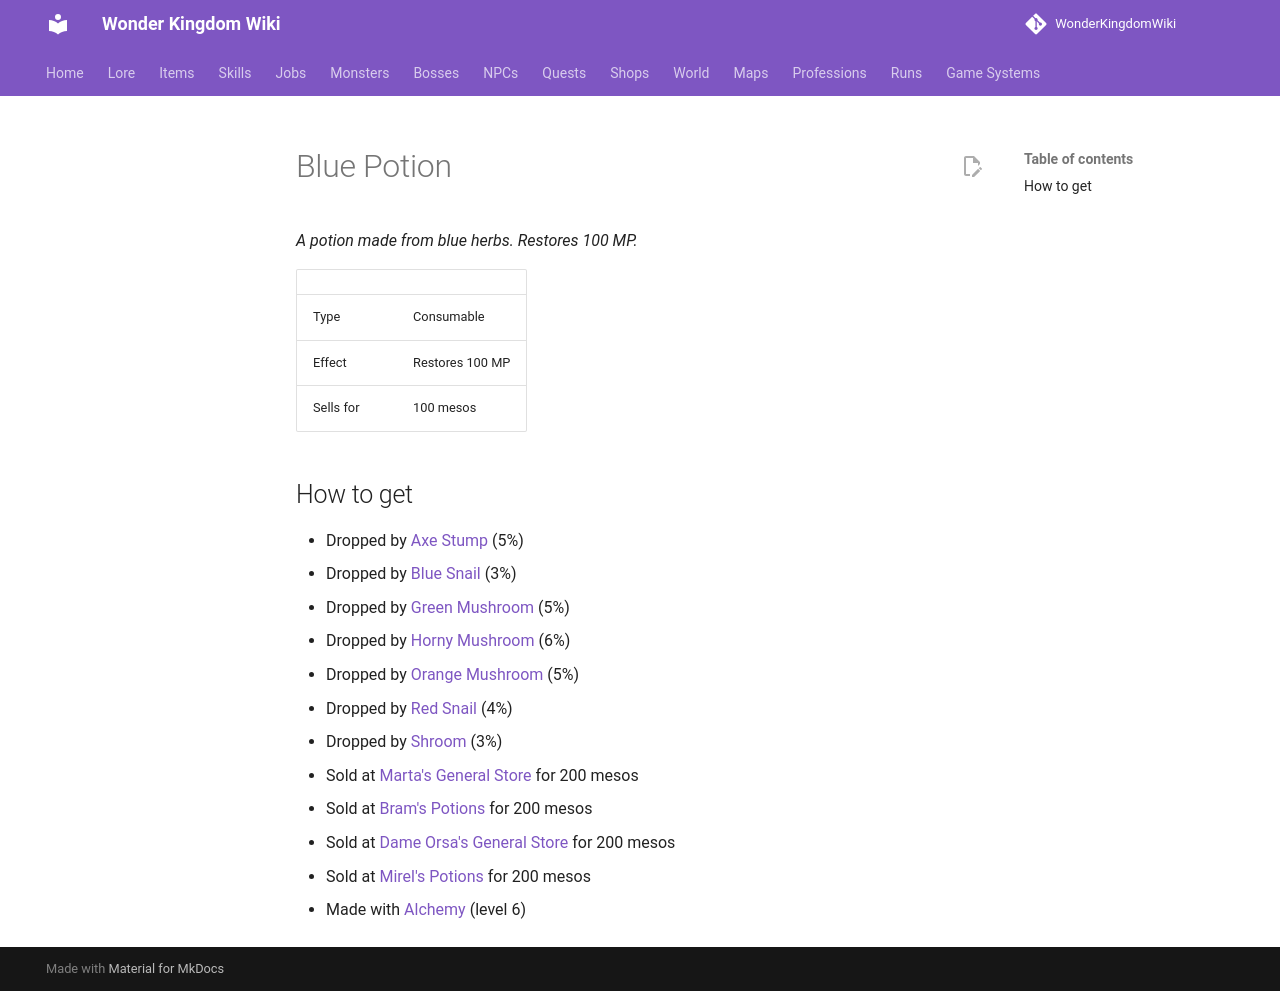

repository: alonohana627/WonderKingdomWiki · page: pr-preview/pr-4/items/blue_potion/index.html · generator: mkdocs

<!-- Generated by tools/generate.py from GameLib. Do not edit: changes are overwritten. -->

# Blue Potion

*A potion made from blue herbs. Restores 100 MP.*

|  |  |
|---|---|
| Type | Consumable |
| Effect | Restores 100 MP |
| Sells for | 100 mesos |

## How to get

- Dropped by [Axe Stump](../monsters/axe_stump.md) (5%)
- Dropped by [Blue Snail](../monsters/blue_snail.md) (3%)
- Dropped by [Bubbling](../monsters/bubbling.md) (5%)
- Dropped by [Cold Eye](../monsters/cold_eye.md) (6%)
- Dropped by [Curse Eye](../monsters/curse_eye.md) (6%)
- Dropped by [Dark Axe Stump](../monsters/dark_axe_stump.md) (5%)
- Dropped by [Dark Stump](../monsters/dark_stump.md) (5%)
- Dropped by [Evil Eye](../monsters/evil_eye.md) (6%)
- Dropped by [Green Mushroom](../monsters/green_mushroom.md) (5%)
- Dropped by [Horny Mushroom](../monsters/horny_mushroom.md) (6%)
- Dropped by [Iron Boar](../monsters/iron_boar.md) (5%)
- Dropped by [Jr. Necki](../monsters/jr_necki.md) (5%)
- Dropped by [Ligator](../monsters/ligator.md) (5%)
- Dropped by [Lupin](../monsters/lupin.md) (5%)
- Dropped by [Orange Mushroom](../monsters/orange_mushroom.md) (5%)
- Dropped by [Red Snail](../monsters/red_snail.md) (4%)
- Dropped by [Ribbon Pig](../monsters/ribbon_pig.md) (3%)
- Dropped by [Shroom](../monsters/shroom.md) (3%)
- Dropped by [Slime](../monsters/slime.md) (5%)
- Dropped by [Surgeon Eye](../monsters/surgeon_eye.md) (6%)
- Dropped by [Wild Boar](../monsters/wild_boar.md) (5%)
- Dropped by [Zombie Mushroom](../monsters/zombie_mushroom.md) (5%)
- Dropped by [Barnacle Crab](../monsters/barnacle_crab.md) (6%)
- Dropped by [Bilge Eel](../monsters/bilge_eel.md) (6%)
- Dropped by [Bluff Wildcat](../monsters/bluff_wildcat.md) (6%)
- Dropped by [Bootcrab](../monsters/bootcrab.md) (6%)
- Dropped by [Cave Bat](../monsters/cave_bat.md) (6%)
- Dropped by [Dune Cat](../monsters/dune_cat.md) (6%)
- Dropped by [Dusk Wolf](../monsters/dusk_wolf.md) (8%)
- Dropped by [Glass Jelly](../monsters/glass_jelly.md) (6%)
- Dropped by [Glimshade](../monsters/glimshade.md) (8%)
- Dropped by [Grey Tom](../monsters/grey_tom.md) (6%)
- Dropped by [Hookshade](../monsters/hookshade.md) (8%)
- Dropped by [Hull Louse](../monsters/hull_louse.md) (6%)
- Dropped by [Ironback Crab](../monsters/ironback_crab.md) (6%)
- Dropped by [Pale Sawbill](../monsters/pale_sawbill.md) (7%)
- Dropped by [Sawbill](../monsters/sawbill.md) (7%)
- Dropped by [Sawbill Fry](../monsters/sawbill_fry.md) (7%)
- Dropped by [Scrub Wolf](../monsters/scrub_wolf.md) (6%)
- Dropped by [Snapjaw](../monsters/snapjaw.md) (6%)
- Dropped by [Spitting Sawbill](../monsters/spitting_sawbill.md) (7%)
- Dropped by [Whipshade](../monsters/whipshade.md) (8%)
- Dropped by [Wreck Mimic](../monsters/wreck_mimic.md) (6%)
- Dropped by [Blue Spring Sprite](../monsters/blue_spring_sprite.md) (6%)
- Dropped by [Crowned Glimmerwing](../monsters/crowned_glimmerwing.md) (5%)
- Dropped by [Gloaming Wisp](../monsters/deep_forest_wisp.md) (6%)
- Dropped by [Deep Spring Sprite](../monsters/deep_spring_sprite.md) (6%)
- Dropped by [Dust Wisp](../monsters/dust_wisp.md) (6%)
- Dropped by [Shimmer Slime](../monsters/fairy_slime.md) (6%)
- Dropped by [Firefly Slime](../monsters/firefly_slime.md) (5%)
- Dropped by [Flying Book](../monsters/flying_book.md) (6%)
- Dropped by [Forest Glimmerfox](../monsters/forest_glimmerfox.md) (6%)
- Dropped by [Forest Howlet](../monsters/forest_howlet.md) (6%)
- Dropped by [Forest Sprite](../monsters/forest_sprite.md) (6%)
- Dropped by [Glimmerwing](../monsters/glimmerwing.md) (5%)
- Dropped by [Gloomfur Lupin](../monsters/gloomfur_lupin.md) (6%)
- Dropped by [Ink Imp](../monsters/ink_imp.md) (6%)
- Dropped by [Night Glimmerfox](../monsters/night_glimmerfox.md) (6%)
- Dropped by [Night Howlet](../monsters/night_howlet.md) (6%)
- Dropped by [Sharpened Lupin](../monsters/sharpened_lupin.md) (6%)
- Dropped by [Snapping Book](../monsters/snapping_book.md) (6%)
- Dropped by [Thorny Bramble](../monsters/thorny_bramble.md) (6%)
- Dropped by [Water Sprite](../monsters/water_sprite.md) (6%)
- Dropped by [Blind Bat](../monsters/blind_bat.md) (6%)
- Dropped by [Cave Crab](../monsters/cave_crab.md) (6%)
- Dropped by [Cave Octopus](../monsters/cave_octopus.md) (6%)
- Dropped by [Ditch Eye](../monsters/ditch_eye.md) (5%)
- Dropped by [Driftstump](../monsters/driftstump.md) (5%)
- Dropped by [Glowjelly](../monsters/glowjelly.md) (6%)
- Dropped by [Saltgull](../monsters/saltgull.md) (6%)
- Dropped by [Sea Newt](../monsters/sea_newt.md) (6%)
- Dropped by [Sea Slater](../monsters/sea_slater.md) (6%)
- Dropped by [Shore Crab](../monsters/shore_crab.md) (6%)
- Dropped by [Strand Fox](../monsters/strand_fox.md) (5%)
- Dropped by [Wrack Boar](../monsters/wrack_boar.md) (5%)
- Dropped by [Bluecap](../monsters/bluecap.md) (6%)
- Dropped by [Breaker Crab](../monsters/breaker_crab.md) (4%)
- Dropped by [Capguard](../monsters/capguard.md) (6%)
- Dropped by [Crowncap](../monsters/crowncap.md) (8%)
- Dropped by [Horny Mushroom](../monsters/deepwood_horny.md) (6%)
- Dropped by [Gnarltusk](../monsters/gnarltusk.md), [Gnarltusk](../bosses/gnarltusk.md) (Normal) (100% x3-6)
- Dropped by [Hedge Boar](../monsters/hedge_boar.md) (6%)
- Dropped by [Hoarder Shroom](../monsters/hoarder_shroom.md) (6%)
- Dropped by [Hoarder Shroom](../monsters/hoarder_shroom_keep.md) (6%)
- Dropped by [Marsh Slime](../monsters/marsh_slime.md) (4%)
- Dropped by [Mud Octopus](../monsters/mud_octopus.md) (4%)
- Dropped by [Orchard Pig](../monsters/orchard_pig.md) (4%)
- Dropped by [Orchard Snail](../monsters/orchard_snail.md) (4%)
- Dropped by [Paleveil Cap](../monsters/paleveil_cap.md) (6%)
- Dropped by [Reed Snake](../monsters/reed_snake.md) (4%)
- Dropped by [Rooting Piglet](../monsters/rooting_piglet.md) (6%)
- Dropped by [Shingle Crab](../monsters/shingle_crab.md) (4%)
- Dropped by [Spore Puff](../monsters/spore_puff.md) (7%)
- Dropped by [Tusker](../monsters/tusker.md) (7%)
- Dropped by [Wallcreeper Cap](../monsters/wallcreeper_cap.md) (7%)
- Dropped by [Windflower Cap](../monsters/windflower_cap.md) (6%)
- Dropped by [Cave Drake](../monsters/cave_drake.md) (5%)
- Dropped by [Cliff Gnawer](../monsters/cliff_gnawer.md) (5%)
- Dropped by [Drakeling](../monsters/drakeling.md) (5%)
- Dropped by [Dust Boggle](../monsters/dust_boggle.md) (5%)
- Dropped by [Edge Lizard](../monsters/edge_lizard.md) (5%)
- Dropped by [Flint Hog](../monsters/flint_hog.md) (5%)
- Dropped by [Frost Drake](../monsters/frost_drake.md) (5%)
- Dropped by [Gnarled Stump](../monsters/gnarled_stump.md) (5%)
- Dropped by [Pale Stump](../monsters/pale_stump.md) (5%)
- Dropped by [Ridge Stump](../monsters/ridge_stump.md) (5%)
- Dropped by [Scarred Boar](../monsters/scarred_boar.md) (5%)
- Dropped by [Snapping Lizard](../monsters/snapping_lizard.md) (5%)
- Dropped by [Bank Clang](../monsters/bank_clang.md) (5%)
- Dropped by [Bank Lorang](../monsters/bank_lorang.md) (5%)
- Dropped by [Black Drain Rat](../monsters/black_drain_rat.md) (5%)
- Dropped by [Chalk Hive Bee](../monsters/chalk_hive_bee.md) (5%)
- Dropped by [Cistern Bubbling](../monsters/cistern_bubbling.md) (5%)
- Dropped by [Cut Golem](../monsters/cut_golem.md) (5%)
- Dropped by [Dark Quarry Golem](../monsters/dark_quarry_golem.md) (5%)
- Dropped by [Downs Boar](../monsters/downs_boar.md) (5%)
- Dropped by [Drain Rat](../monsters/drain_rat.md) (5%)
- Dropped by [Drain Stirge](../monsters/drain_stirge.md) (5%)
- Dropped by [Quarry Golem](../monsters/quarry_golem.md) (5%)
- Dropped by [Reed Ligator](../monsters/reed_ligator.md) (5%)
- Dropped by [Rubble Golem](../monsters/rubble_golem.md) (5%)
- Dropped by [Tunnel Bat](../monsters/tunnel_bat.md) (5%)
- Dropped by [Undercut Croco](../monsters/undercut_croco.md) (5%)
- Dropped by [Wild Bee](../monsters/wild_bee.md) (5%)
- Dropped by [Bog-Lurcher](../monsters/bog_lurcher.md) (5%)
- Dropped by [Lampbat](../monsters/lampbat.md) (5%)
- Dropped by [Pool Octopus](../monsters/pool_octopus.md) (4%)
- Dropped by [Seep Toad](../monsters/seep_toad.md) (5%)
- Dropped by [Stack Rat](../monsters/stack_rat.md) (4%)
- Dropped by [Verge Adder](../monsters/verge_adder.md) (5%)
- Dropped by [Young Gloomeye](../monsters/young_gloomeye.md) (4%)
- Sold at [Merriwether's Chandlery](../shops/bain_chandler.md) for 200 mesos
- Sold at [Celandine's Remedies](../shops/celandine_remedies.md) for 200 mesos
- Sold at [Galen's Staves and Scrolls](../shops/galens_shop.md) for 200 mesos
- Sold at [Gwenna's Outfitting](../shops/gwennas_outfitting.md) for 200 mesos
- Sold at [Marta's General Store](../shops/grocer.md) for 200 mesos
- Sold at [Bram's Potions](../shops/potions.md) for 200 mesos
- Sold at [Harra's Cheese and Wool](../shops/midbarium_harra.md) for 200 mesos
- Sold at [The Trading Post](../shops/midbarium_trading_post.md) for 200 mesos
- Sold at [Dame Orsa's General Store](../shops/selsior_general.md) for 200 mesos
- Sold at [Mirel's Potions](../shops/selsior_potions.md) for 200 mesos
- Sold at [Crow's Tonics](../shops/urbanograd_crow.md) for 200 mesos
- Sold at [Glim's Lanterns](../shops/urbanograd_glim.md) for 200 mesos
- Made with [Alchemy](../professions/alchemy.md) (level 6)
- Reward from [What the Ledger Says](../quests/what_the_ledger_says.md)
- Reward from [A Stair of Her Own](../quests/brakka_a_stair_of_her_own.md)
- Reward from [A Message for the Old One](../quests/zirra_a_message_for_hask.md)
- Reward from [Twisted Wood](../quests/zirra_twisted_wood.md)
